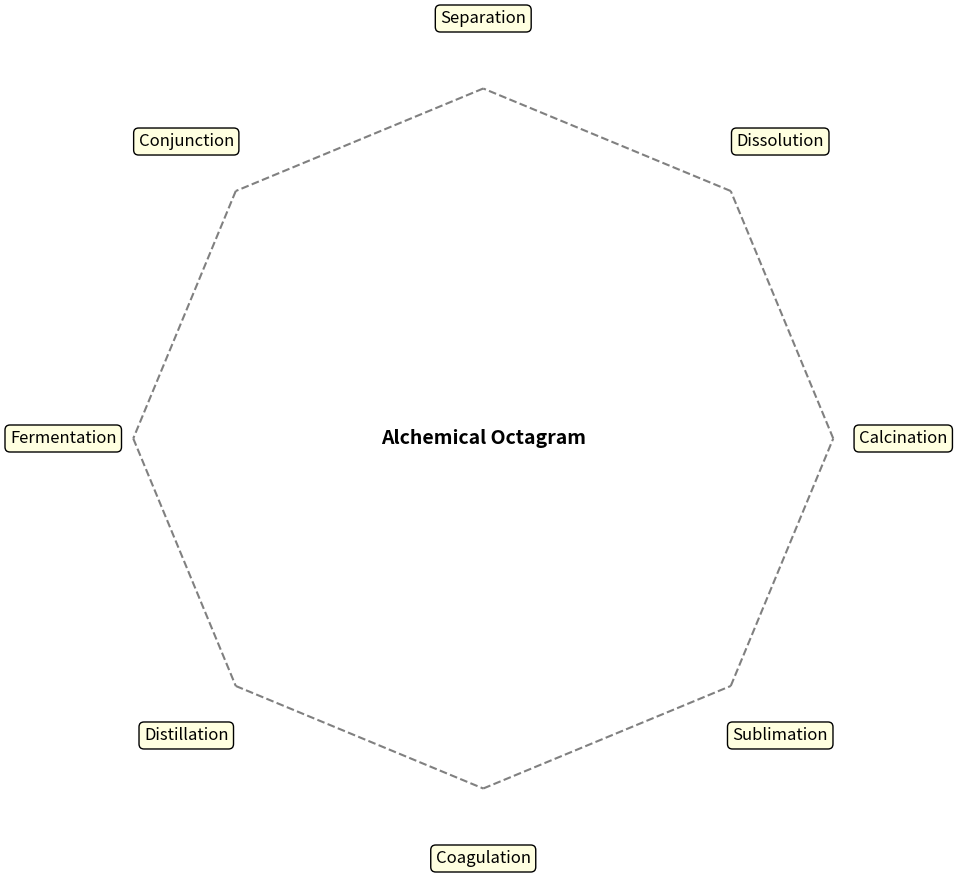

Write Python code to recreate this figure.
import matplotlib.pyplot as plt
import numpy as np
import os

def draw_semantic_cycle(ideas, central_idea, title="Semantic Cycle"):
    n = len(ideas)
    angles = np.linspace(0, 2 * np.pi, n, endpoint=False)
    radius = 1.0

    fig, ax = plt.subplots(figsize=(10, 10))
    ax.set_aspect('equal')
    ax.axis('off')

    # Plot each idea around the circle
    for i in range(n):
        angle = angles[i]
        x = radius * np.cos(angle)
        y = radius * np.sin(angle)

        ax.text(x * 1.2, y * 1.2, ideas[i], ha='center', va='center',
                fontsize=12, bbox=dict(facecolor='lightyellow', boxstyle='round'))

        # Optional: draw connecting lines
        x_next = radius * np.cos(angles[(i + 1) % n])
        y_next = radius * np.sin(angles[(i + 1) % n])
        ax.plot([x, x_next], [y, y_next], color='gray', linestyle='--')

    # Center label
    ax.text(0, 0, central_idea, ha='center', va='center',
            fontsize=14, weight='bold')

    # Save image
    output_dir = "semantic_cycle_images"
    os.makedirs(output_dir, exist_ok=True)
    filename = f"{central_idea.replace(' ', '_')}.png"
    filepath = os.path.join(output_dir, filename)
    # plt.title(title, fontsize=16)
    plt.savefig(filepath)
    plt.close()

# Example usage
central_idea = "Alchemical Octagram"
ideas = [
    "Calcination", "Dissolution", "Separation", "Conjunction",
    "Fermentation", "Distillation", "Coagulation", "Sublimation"
]

draw_semantic_cycle(ideas, central_idea)
